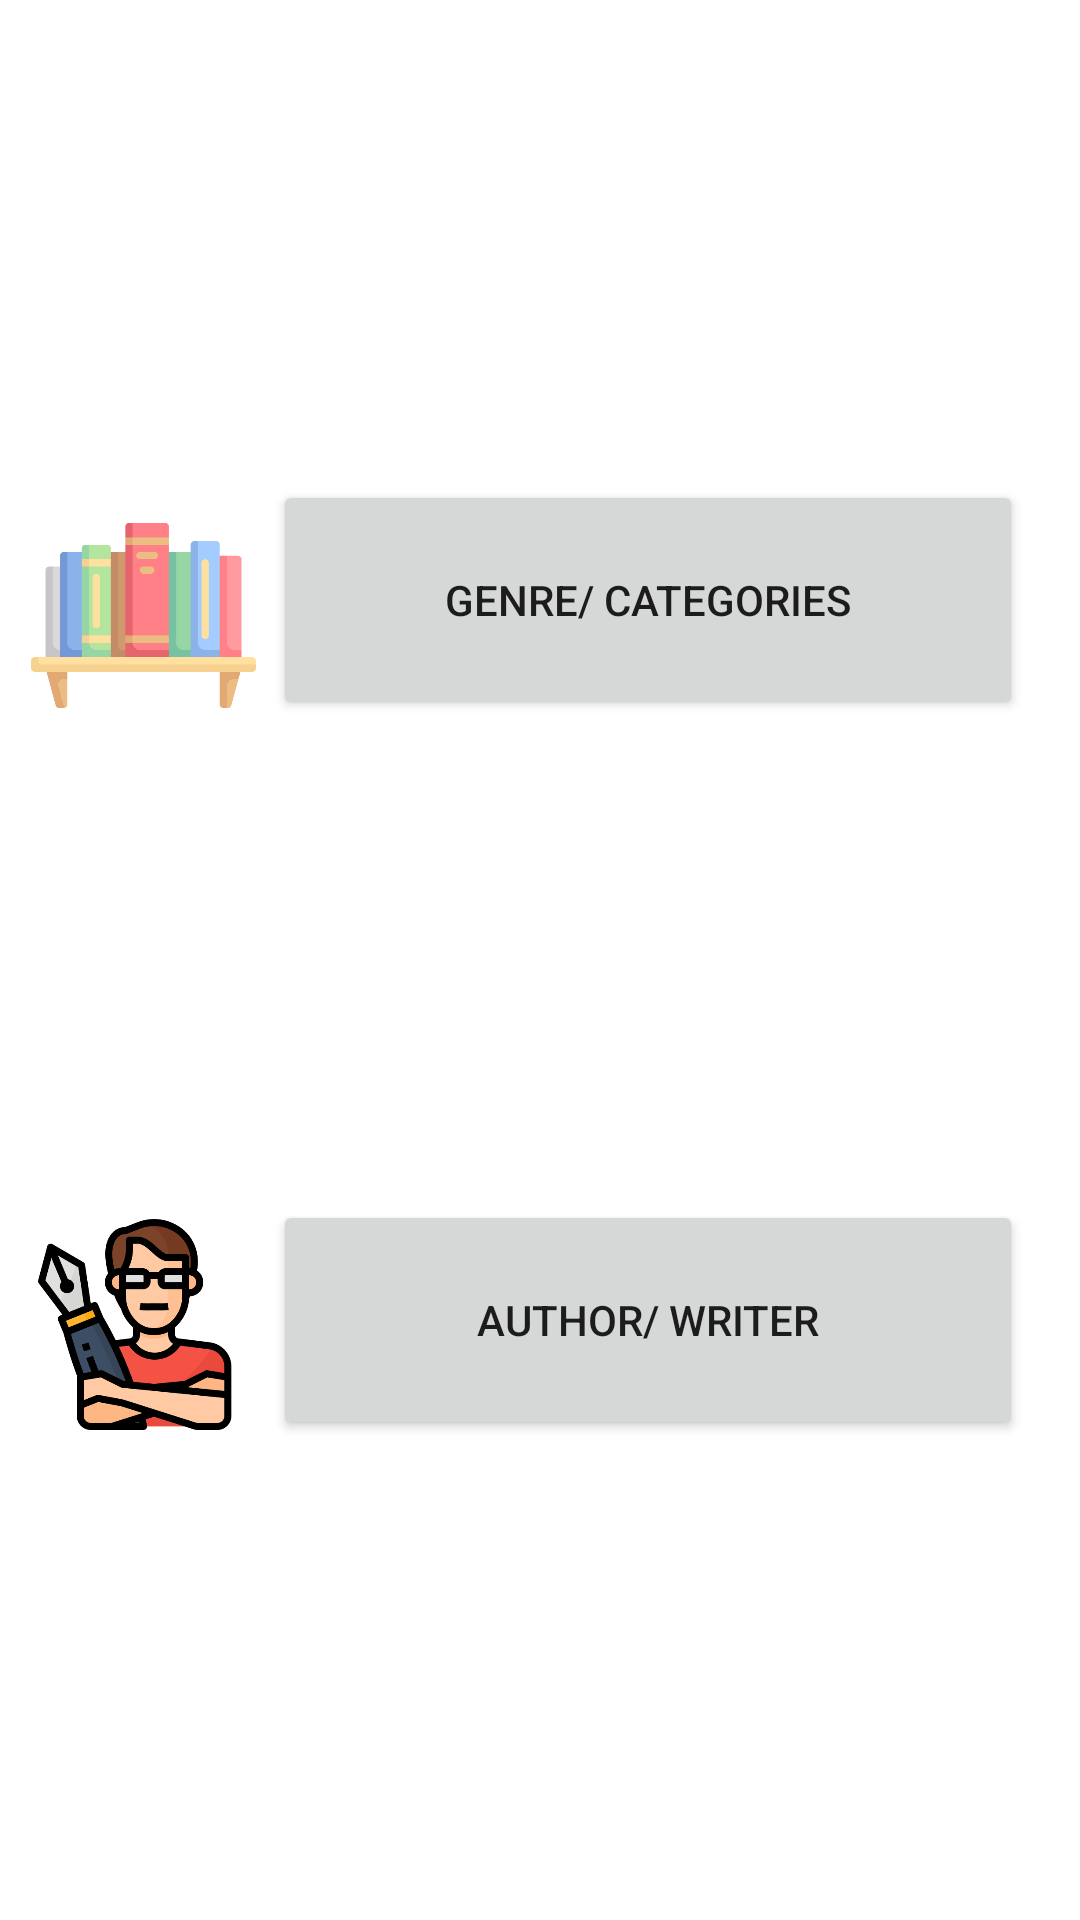

Produce the Android XML layout that renders to this screen, including the resource entries it uses.
<!-- AndroidManifest.xml: application theme Theme.Book_Sum -->
<!-- res/layout/activity_sort_page.xml -->
<?xml version="1.0" encoding="utf-8"?>
<androidx.constraintlayout.widget.ConstraintLayout xmlns:android="http://schemas.android.com/apk/res/android"
    xmlns:app="http://schemas.android.com/apk/res-auto"
    xmlns:tools="http://schemas.android.com/tools"
    android:layout_width="match_parent"
    android:layout_height="match_parent"
    tools:context=".Sort_Page">

    <Button
        android:id="@+id/categories_btn"
        android:layout_width="250dp"
        android:layout_height="80dp"
        android:text="Genre/ Categories"
        app:cornerRadius="50dp"
        app:layout_constraintBottom_toTopOf="@+id/authors_btn"
        app:layout_constraintEnd_toEndOf="parent"
        app:layout_constraintHorizontal_bias="0.826"
        app:layout_constraintStart_toStartOf="parent"
        app:layout_constraintTop_toTopOf="parent" />

    <Button
        android:id="@+id/authors_btn"
        android:layout_width="250dp"
        android:layout_height="80dp"
        android:text="Author/ Writer"
        app:cornerRadius="50dp"
        app:layout_constraintBottom_toBottomOf="parent"
        app:layout_constraintEnd_toEndOf="parent"
        app:layout_constraintHorizontal_bias="0.826"
        app:layout_constraintStart_toStartOf="parent"
        app:layout_constraintTop_toBottomOf="@+id/categories_btn" />

    <ImageView
        android:id="@+id/imageView7"
        android:layout_width="75dp"
        android:layout_height="75dp"
        app:layout_constraintBottom_toBottomOf="parent"
        app:layout_constraintEnd_toStartOf="@+id/categories_btn"
        app:layout_constraintHorizontal_bias="0.655"
        app:layout_constraintStart_toStartOf="parent"
        app:layout_constraintTop_toTopOf="parent"
        app:layout_constraintVertical_bias="0.297"
        app:srcCompat="@drawable/bookshelf" />

    <ImageView
        android:id="@+id/imageView8"
        android:layout_width="75dp"
        android:layout_height="75dp"
        app:layout_constraintBottom_toBottomOf="parent"
        app:layout_constraintEnd_toStartOf="@+id/authors_btn"
        app:layout_constraintHorizontal_bias="0.5"
        app:layout_constraintStart_toStartOf="parent"
        app:layout_constraintTop_toBottomOf="@+id/imageView7"
        app:srcCompat="@drawable/writer" />

</androidx.constraintlayout.widget.ConstraintLayout>
<!-- resources referenced by this layout -->
<resources>
  <!-- drawable bookshelf: png bitmap (drawable, 8464 bytes) -->
  <!-- drawable writer: png bitmap (drawable, 29885 bytes) -->
  <style name="Theme.Book_Sum" parent="Theme.MaterialComponents.DayNight.DarkActionBar">
          
          <item name="colorPrimary">#E9645198</item>
          <item name="colorPrimaryVariant">#E9645198</item>
          <item name="colorOnPrimary">@color/white</item>
          
          <item name="colorSecondary">@color/teal_200</item>
          <item name="colorSecondaryVariant">@color/teal_700</item>
          <item name="colorOnSecondary">@color/black</item>
          
          <item name="android:statusBarColor" tools:targetApi="l">?attr/colorPrimaryVariant</item>
          
      </style>
  <!-- not gathered from this repository: default colours our renderer supplied (Android Studio template values) -->
  <color name="teal_200">#FF03DAC5</color>
  <color name="teal_700">#FF018786</color>
  <color name="black">#FF000000</color>
  <color name="white">#FFFFFFFF</color>
</resources>
